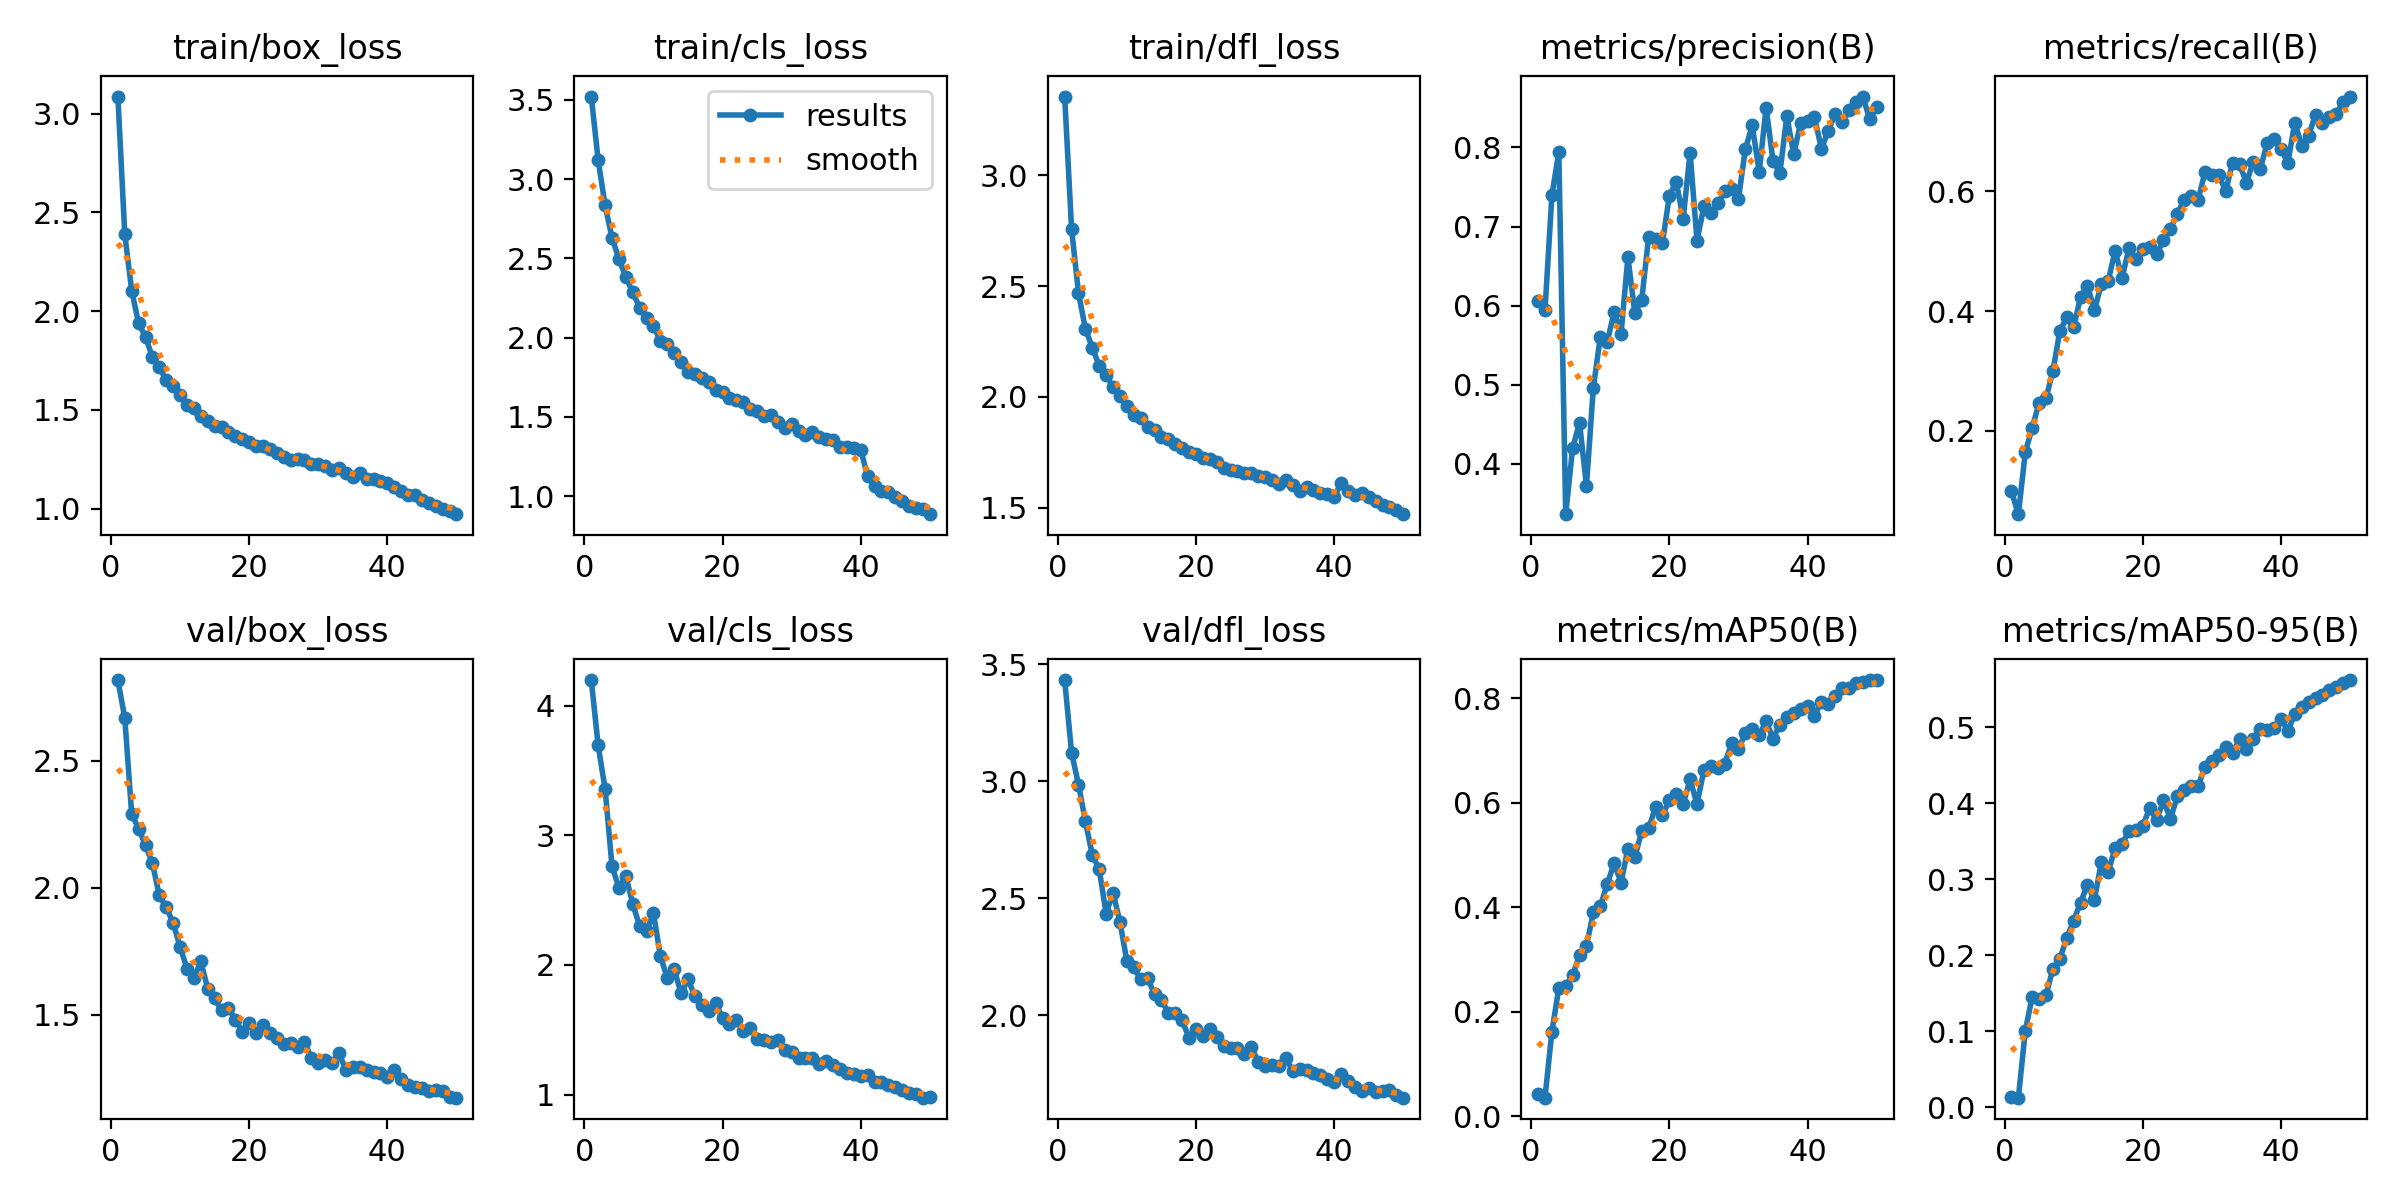

The table this chart was drawn from, first rows:
epoch, time, train/box_loss, train/cls_loss, train/dfl_loss, metrics/precision(B), metrics/recall(B), metrics/mAP50(B), metrics/mAP50-95(B), val/box_loss, val/cls_loss, val/dfl_loss, lr/pg0, lr/pg1, lr/pg2
1, 71.9, 3.087, 3.521, 3.354, 0.6065, 0.09927, 0.04201, 0.01374, 2.818, 4.197, 3.433, 0.0003318, 0.0003318, 0.06715
2, 144.3, 2.388, 3.118, 2.756, 0.5942, 0.06131, 0.0353, 0.01264, 2.668, 3.692, 3.122, 0.0006532, 0.0006532, 0.03414
3, 216.5, 2.104, 2.833, 2.469, 0.7393, 0.1642, 0.1617, 0.1004, 2.29, 3.357, 2.987, 0.0009626, 0.0009626, 0.001113
4, 290.3, 1.938, 2.631, 2.307, 0.7943, 0.2054, 0.2448, 0.1458, 2.233, 2.76, 2.829, 0.000946, 0.000946, 0.000946
5, 365.1, 1.87, 2.496, 2.223, 0.3365, 0.247, 0.249, 0.1422, 2.168, 2.597, 2.686, 0.000928, 0.000928, 0.000928
6, 442.1, 1.767, 2.382, 2.14, 0.4201, 0.2548, 0.2697, 0.1474, 2.095, 2.686, 2.624, 0.00091, 0.00091, 0.00091
7, 518.8, 1.716, 2.286, 2.1, 0.4523, 0.3, 0.3079, 0.1825, 1.97, 2.47, 2.435, 0.000892, 0.000892, 0.000892
8, 595.3, 1.649, 2.189, 2.043, 0.3719, 0.3669, 0.3262, 0.1956, 1.922, 2.299, 2.524, 0.000874, 0.000874, 0.000874
9, 671.9, 1.621, 2.123, 2.006, 0.4965, 0.3892, 0.3897, 0.2229, 1.861, 2.261, 2.399, 0.000856, 0.000856, 0.000856
10, 749, 1.574, 2.074, 1.959, 0.5601, 0.3726, 0.4016, 0.2457, 1.768, 2.397, 2.233, 0.000838, 0.000838, 0.000838
11, 825.7, 1.527, 1.978, 1.919, 0.5536, 0.4241, 0.4435, 0.2695, 1.681, 2.07, 2.205, 0.00082, 0.00082, 0.00082
12, 902.8, 1.51, 1.961, 1.907, 0.592, 0.4425, 0.4839, 0.2928, 1.644, 1.897, 2.155, 0.000802, 0.000802, 0.000802
13, 981, 1.469, 1.905, 1.866, 0.5641, 0.4011, 0.447, 0.2731, 1.71, 1.965, 2.16, 0.000784, 0.000784, 0.000784
14, 1059, 1.445, 1.843, 1.851, 0.6612, 0.4447, 0.5117, 0.3224, 1.603, 1.781, 2.09, 0.000766, 0.000766, 0.000766
15, 1136, 1.417, 1.782, 1.82, 0.5906, 0.4501, 0.4958, 0.3096, 1.564, 1.889, 2.065, 0.000748, 0.000748, 0.000748
16, 1212, 1.411, 1.773, 1.809, 0.6069, 0.5006, 0.5447, 0.3415, 1.518, 1.759, 2.011, 0.00073, 0.00073, 0.00073
17, 1289, 1.389, 1.746, 1.787, 0.6868, 0.4546, 0.5506, 0.3461, 1.527, 1.689, 2.011, 0.000712, 0.000712, 0.000712
18, 1367, 1.367, 1.721, 1.77, 0.6845, 0.5049, 0.5912, 0.3638, 1.479, 1.643, 1.979, 0.000694, 0.000694, 0.000694
19, 1444, 1.352, 1.668, 1.752, 0.6791, 0.4867, 0.5759, 0.365, 1.433, 1.708, 1.903, 0.000676, 0.000676, 0.000676
20, 1520, 1.339, 1.656, 1.743, 0.7392, 0.5033, 0.6045, 0.3705, 1.466, 1.589, 1.941, 0.000658, 0.000658, 0.000658
21, 1598, 1.318, 1.621, 1.724, 0.7562, 0.5072, 0.6172, 0.394, 1.426, 1.546, 1.912, 0.00064, 0.00064, 0.00064
22, 1675, 1.317, 1.604, 1.719, 0.7101, 0.4945, 0.5975, 0.3779, 1.46, 1.577, 1.944, 0.000622, 0.000622, 0.000622
23, 1751, 1.304, 1.596, 1.708, 0.7933, 0.5176, 0.6442, 0.4039, 1.426, 1.488, 1.91, 0.000604, 0.000604, 0.000604
24, 1829, 1.281, 1.548, 1.682, 0.6819, 0.5361, 0.5972, 0.3799, 1.407, 1.515, 1.867, 0.000586, 0.000586, 0.000586
25, 1906, 1.263, 1.54, 1.673, 0.7254, 0.5624, 0.6616, 0.4092, 1.386, 1.426, 1.859, 0.000568, 0.000568, 0.000568
26, 1983, 1.245, 1.507, 1.665, 0.7165, 0.5857, 0.6694, 0.4174, 1.388, 1.422, 1.859, 0.00055, 0.00055, 0.00055
27, 2061, 1.25, 1.511, 1.658, 0.7293, 0.5923, 0.6668, 0.4225, 1.375, 1.408, 1.835, 0.000532, 0.000532, 0.000532
28, 2138, 1.246, 1.469, 1.657, 0.7444, 0.5849, 0.6741, 0.4224, 1.394, 1.417, 1.866, 0.000514, 0.000514, 0.000514
29, 2216, 1.228, 1.427, 1.644, 0.7477, 0.6315, 0.7133, 0.4483, 1.328, 1.343, 1.802, 0.000496, 0.000496, 0.000496
30, 2293, 1.226, 1.453, 1.638, 0.7352, 0.6259, 0.7023, 0.4556, 1.311, 1.326, 1.782, 0.000478, 0.000478, 0.000478
31, 2371, 1.214, 1.413, 1.626, 0.7982, 0.6264, 0.7325, 0.4637, 1.323, 1.281, 1.789, 0.00046, 0.00046, 0.00046
32, 2448, 1.194, 1.387, 1.609, 0.8279, 0.6001, 0.7399, 0.4749, 1.309, 1.284, 1.783, 0.000442, 0.000442, 0.000442
33, 2525, 1.208, 1.406, 1.626, 0.7687, 0.6475, 0.7288, 0.4661, 1.347, 1.284, 1.817, 0.000424, 0.000424, 0.000424
34, 2602, 1.182, 1.374, 1.603, 0.8504, 0.6445, 0.7554, 0.4843, 1.283, 1.238, 1.763, 0.000406, 0.000406, 0.000406
35, 2679, 1.161, 1.358, 1.576, 0.7828, 0.6141, 0.7225, 0.4718, 1.293, 1.257, 1.77, 0.000388, 0.000388, 0.000388
36, 2756, 1.182, 1.354, 1.597, 0.7678, 0.6491, 0.7487, 0.4848, 1.295, 1.231, 1.766, 0.00037, 0.00037, 0.00037
37, 2834, 1.151, 1.312, 1.579, 0.8399, 0.6367, 0.7641, 0.4977, 1.283, 1.198, 1.753, 0.000352, 0.000352, 0.000352
38, 2911, 1.15, 1.312, 1.569, 0.7911, 0.6797, 0.7714, 0.4968, 1.274, 1.164, 1.746, 0.000334, 0.000334, 0.000334
39, 2988, 1.138, 1.305, 1.561, 0.8315, 0.6865, 0.7791, 0.4993, 1.269, 1.161, 1.727, 0.000316, 0.000316, 0.000316
40, 3066, 1.13, 1.291, 1.551, 0.834, 0.6703, 0.7838, 0.5112, 1.256, 1.144, 1.717, 0.000298, 0.000298, 0.000298
41, 3140, 1.107, 1.125, 1.61, 0.8384, 0.6465, 0.7658, 0.4956, 1.281, 1.152, 1.751, 0.00028, 0.00028, 0.00028
42, 3214, 1.09, 1.066, 1.578, 0.7984, 0.7142, 0.7928, 0.5181, 1.247, 1.1, 1.722, 0.000262, 0.000262, 0.000262
43, 3288, 1.066, 1.035, 1.56, 0.821, 0.6759, 0.7886, 0.5268, 1.222, 1.097, 1.695, 0.000244, 0.000244, 0.000244
44, 3362, 1.068, 1.027, 1.567, 0.8421, 0.6923, 0.8045, 0.5335, 1.214, 1.07, 1.678, 0.000226, 0.000226, 0.000226
45, 3436, 1.046, 0.9952, 1.549, 0.8325, 0.7274, 0.8195, 0.539, 1.21, 1.06, 1.688, 0.000208, 0.000208, 0.000208
46, 3510, 1.028, 0.9701, 1.532, 0.8474, 0.7136, 0.8184, 0.5424, 1.199, 1.032, 1.673, 0.00019, 0.00019, 0.00019
47, 3584, 1.012, 0.9364, 1.512, 0.8575, 0.7237, 0.8279, 0.5487, 1.204, 1.011, 1.675, 0.000172, 0.000172, 0.000172
48, 3657, 0.999, 0.9252, 1.503, 0.8643, 0.7281, 0.8306, 0.5535, 1.2, 1.001, 1.679, 0.000154, 0.000154, 0.000154
49, 3731, 0.9893, 0.9174, 1.492, 0.8355, 0.7487, 0.8344, 0.558, 1.177, 0.9758, 1.66, 0.000136, 0.000136, 0.000136
50, 3805, 0.9719, 0.8861, 1.472, 0.8515, 0.7575, 0.8344, 0.5624, 1.173, 0.9784, 1.648, 0.000118, 0.000118, 0.000118
